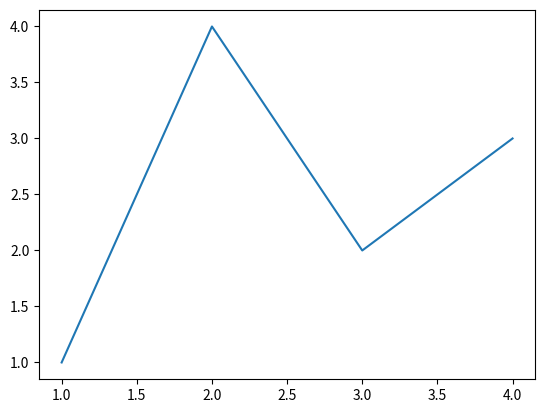
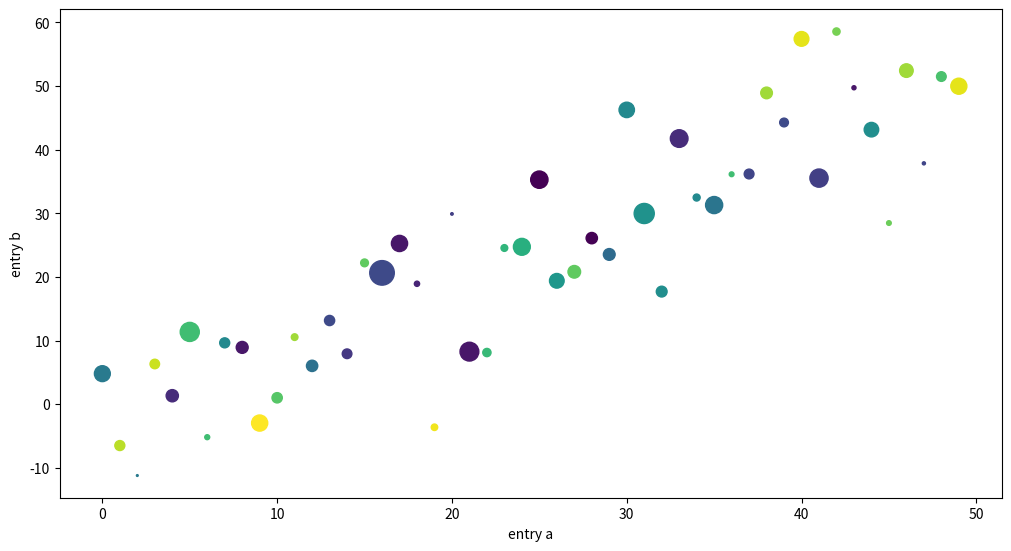
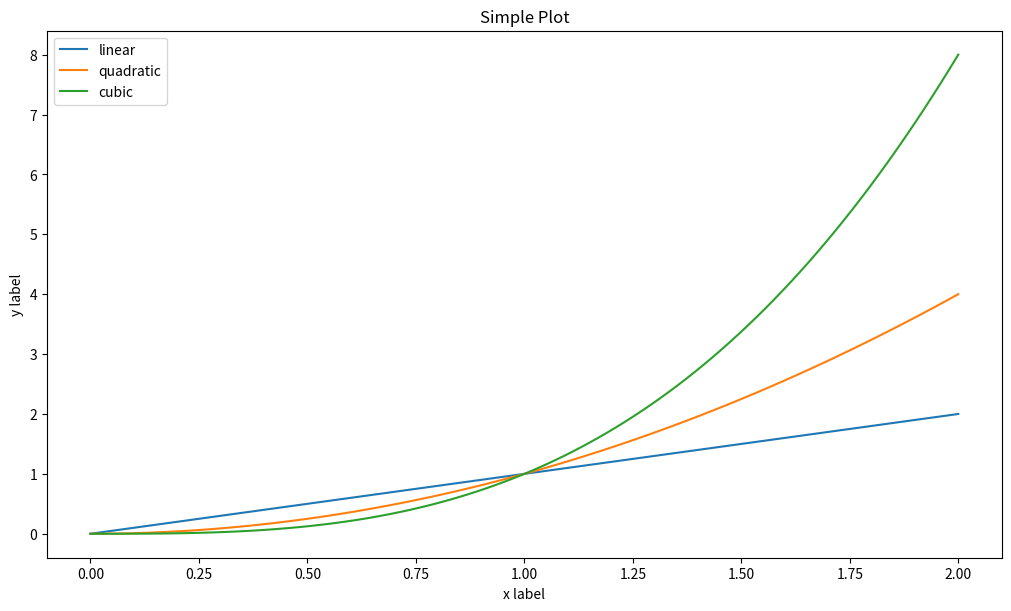
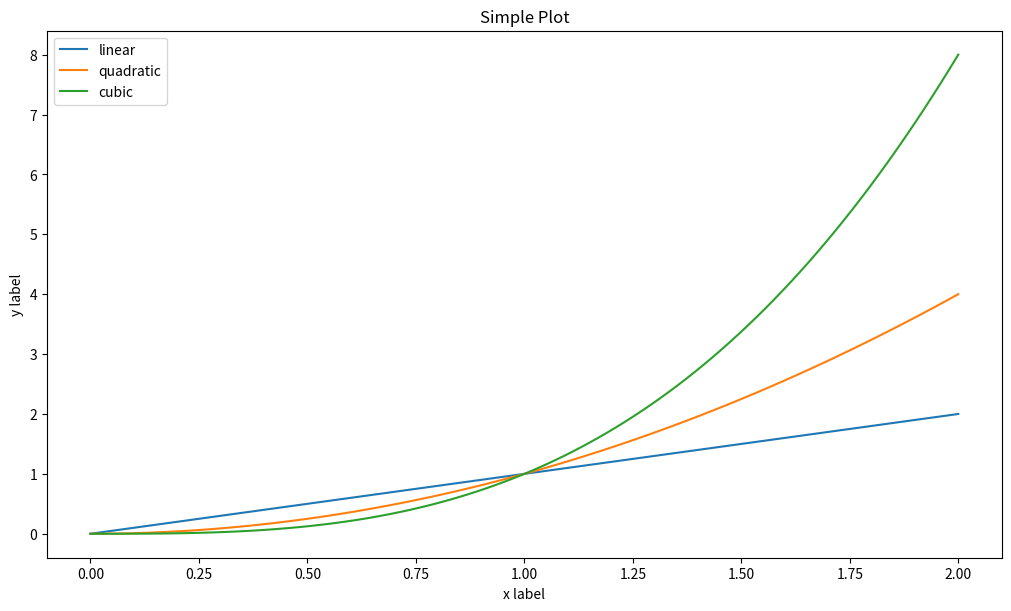
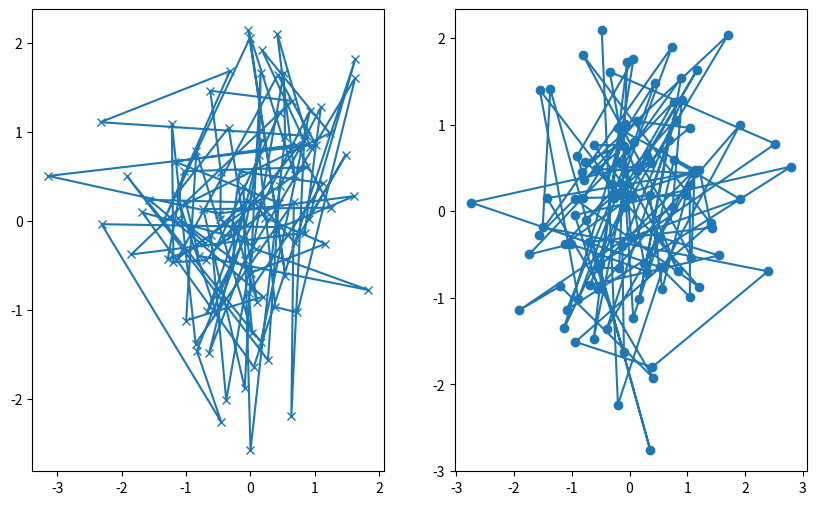
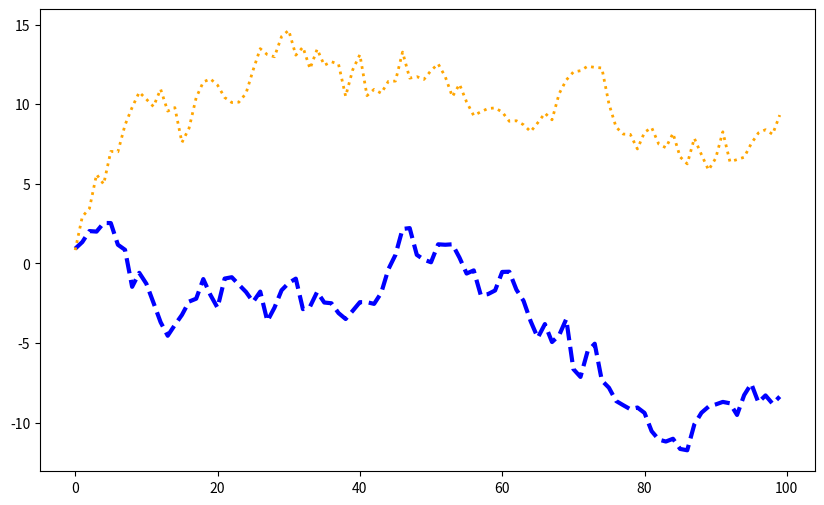
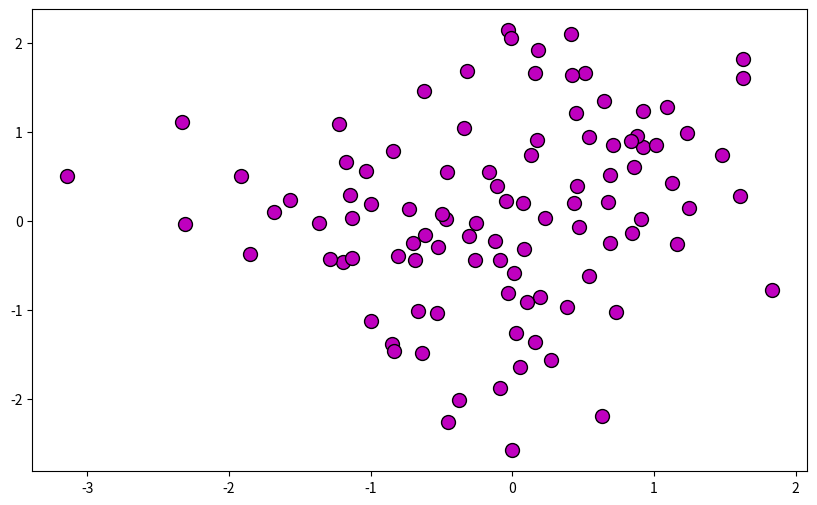
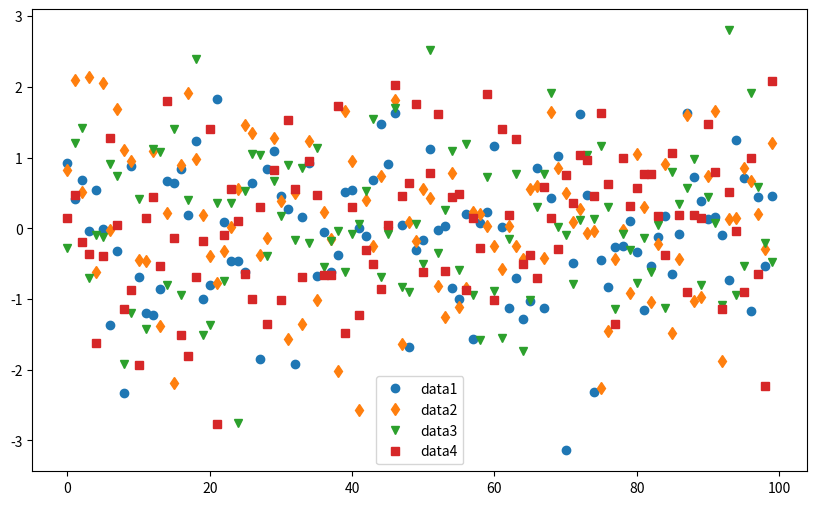
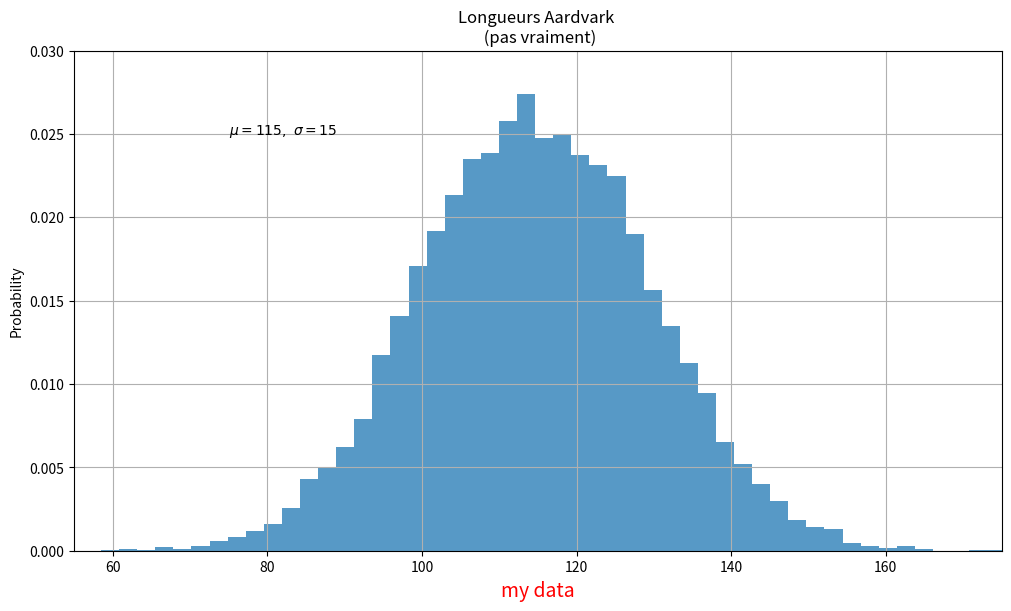
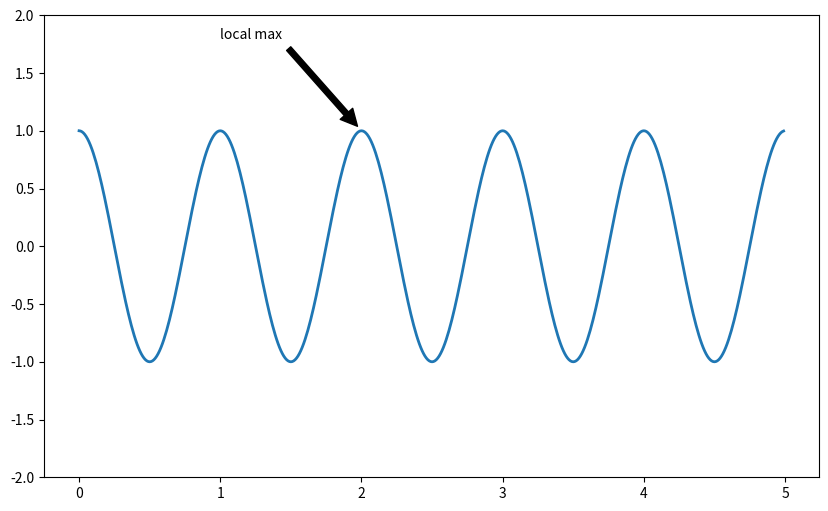
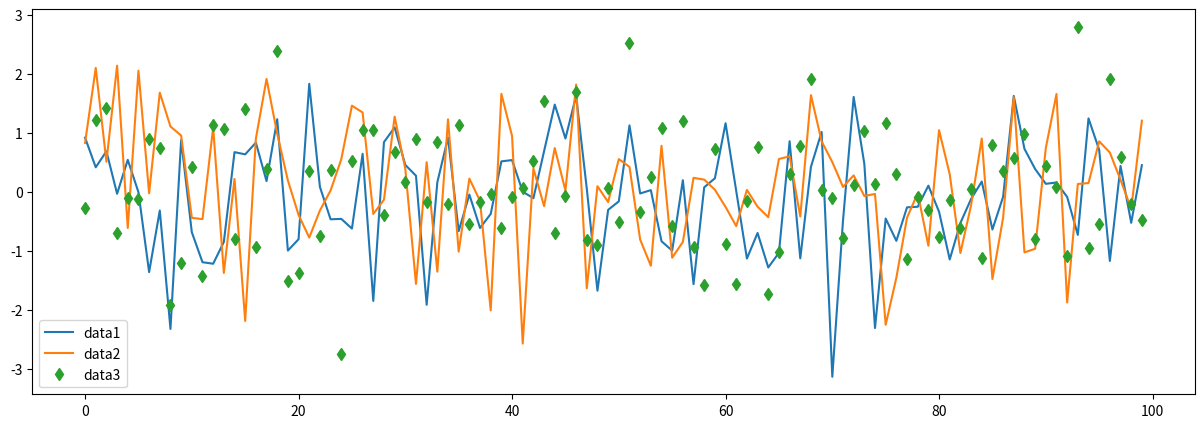
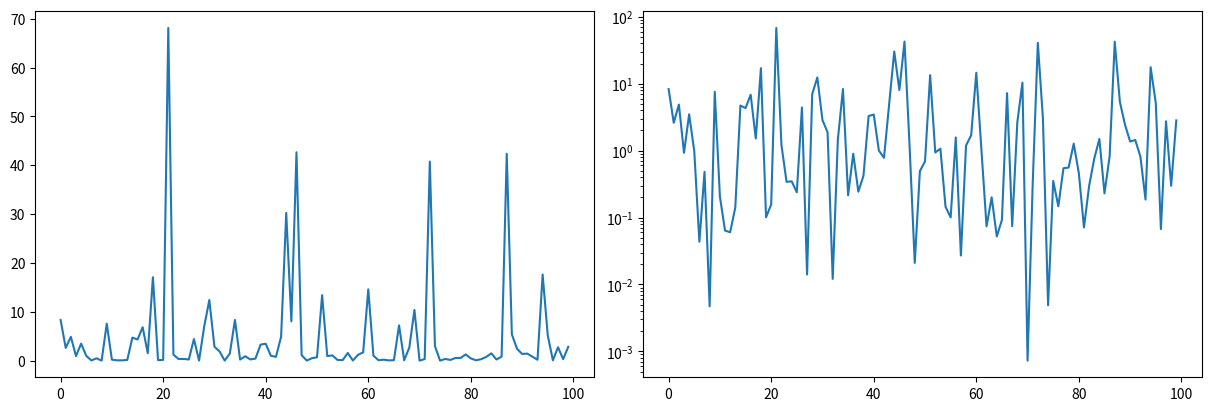
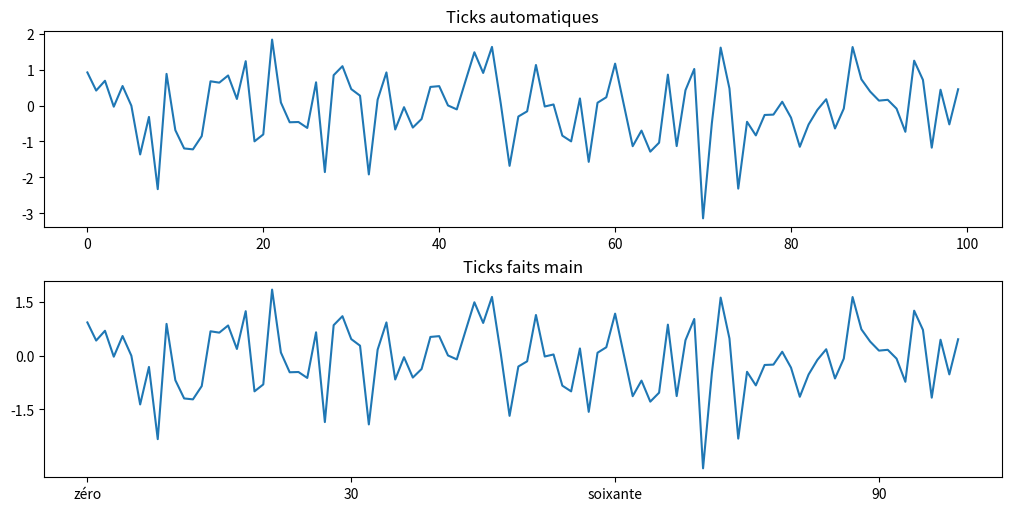
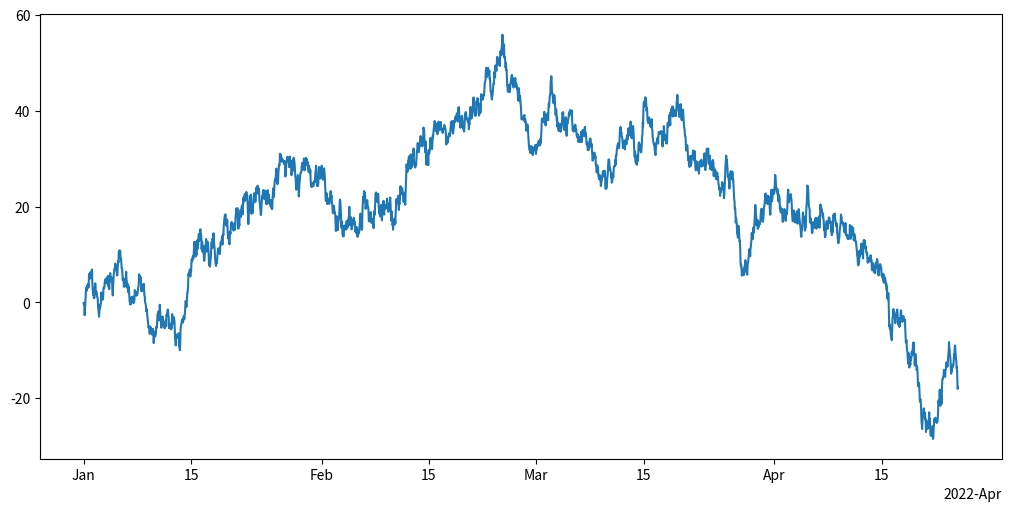
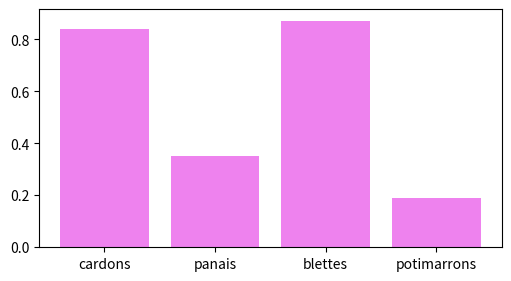
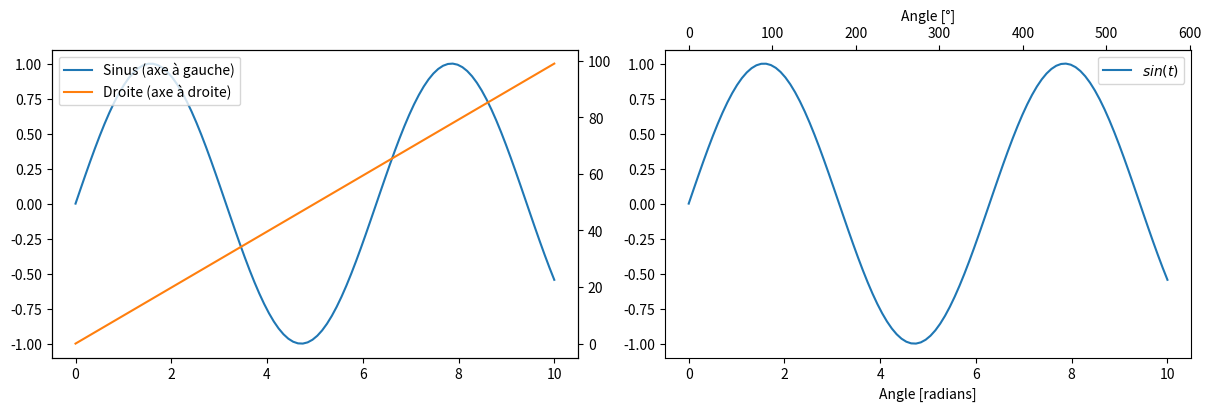

Here is the Python script that generated these plots, in order:
# imports canoniques
import matplotlib as mpl
import matplotlib.pyplot as plt
import numpy as np
from math import pi, tau

fig, ax = plt.subplots()  # Crée une figure contenant un unique Axes.
ax.plot([1, 2, 3, 4], [1, 4, 2, 3]);  
# trace les points fournis. le premier argument est interprété comme une liste de valeurs pour x,
# le deuxième une liste de valeurs pour y

np.random.seed(19680801)  # graine pour le générateur de nombre aléatoire.

data = {
    'a': np.arange(50),
    'c': np.random.randint(0, 50, 50),
    'd': np.random.randn(50)
}

data['b'] = data['a'] + 10 * np.random.randn(50)
data['d'] = np.abs(data['d']) * 100

fig, ax = plt.subplots(figsize=(10, 5.4), layout='constrained')

ax.scatter('a', 'b', c='c', s='d', data=data)
ax.set_xlabel('entry a')
ax.set_ylabel('entry b')

x = np.linspace(0, 2, 100)  # échantillon pour x.


fig, ax = plt.subplots(figsize=(10, 6), layout='constrained') # création de la figure et de l’axes

ax.plot(x, x, label='linear')  # méthode plot sur l’axes
ax.plot(x, x**2, label='quadratic')  # on plot encore plus de données
ax.plot(x, x**3, label='cubic')  # ... et encore.
ax.set_xlabel('x label')  # on ajoute un libellé sur l’axe des x.
ax.set_ylabel('y label')  # idem pour l’axe des y
ax.set_title("Simple Plot")  # on ajoute un titre, toujours avec une méthode sur l’objet Axes.
ax.legend();  # enfin, on ajoute la légende, encore et toujours avec une méthode de l’axes.

x = np.linspace(0, 2, 100)  # échantion pour x.

plt.figure(figsize=(10, 6), layout='constrained')
plt.plot(x, x, label='linear')  # on plot sur les Axes, mais implicitement
plt.plot(x, x**2, label='quadratic')  # etc.
plt.plot(x, x**3, label='cubic')
plt.xlabel('x label')
plt.ylabel('y label')
plt.title("Simple Plot")
plt.legend();

def my_plotter(ax, data1, data2, param_dict):
    """
    A helper function to make a graph.
    """
    out = ax.plot(data1, data2, **param_dict)
    return out

data1, data2, data3, data4 = np.random.randn(4, 100)  # 4 jeux de données aléatoires
fig, (ax1, ax2) = plt.subplots(1, 2, figsize=(10, 6))

# 2 appels à la fonction my_plotter()
my_plotter(ax1, data1, data2, {'marker': 'x'})
my_plotter(ax2, data3, data4, {'marker': 'o'});

fig, ax = plt.subplots(figsize=(10, 6))
x = np.arange(len(data1))
ax.plot(x, np.cumsum(data1), color='blue', linewidth=3, linestyle='--')
l, = ax.plot(x, np.cumsum(data2), color='orange', linewidth=2) # objet artiste ligne capturé dans une variable
l.set_linestyle(':'); # utilisation de la méthode sur l’objet artiste

fig, ax = plt.subplots(figsize=(10, 6))
ax.scatter(data1, data2, s=100, facecolor='m', edgecolor='k'); # m = magenta, k = black

fig, ax = plt.subplots(figsize=(10, 6))
ax.plot(data1, 'o', label='data1')
ax.plot(data2, 'd', label='data2')
ax.plot(data3, 'v', label='data3')
ax.plot(data4, 's', label='data4')
ax.legend();

mu, sigma = 115, 15
x = mu + sigma * np.random.randn(10000)
fig, ax = plt.subplots(figsize=(10, 6), layout='constrained')
# l’histogramme des données

n, bins, patches = ax.hist(x, 50, density=1, facecolor='C0', alpha=0.75)

ax.set_xlabel('Length [cm]')
ax.set_ylabel('Probability')
ax.set_title('Longueurs Aardvark \n (pas vraiment)')
ax.text(75, .025, r'$\mu=115,\ \sigma=15$')
ax.axis([55, 175, 0, 0.03])
ax.grid(True);

t = ax.set_xlabel('my data', fontsize=14, color='red')

fig, ax = plt.subplots(figsize=(10, 6))

t = np.arange(0.0, 5.0, 0.01)
s = np.cos(2 * np.pi * t)
line, = ax.plot(t, s, lw=2)

ax.annotate('local max', xy=(2, 1), xytext=(1, 1.8), #xy est la pointe de la flèche, xytext les coordonnées du texte
            arrowprops=dict(facecolor='black', shrink=0.05))

ax.set_ylim(-2, 2);

fig, ax = plt.subplots(figsize=(15, 5))
ax.plot(np.arange(len(data1)), data1, label='data1')
ax.plot(np.arange(len(data2)), data2, label='data2')
ax.plot(np.arange(len(data3)), data3, 'd', label='data3')
ax.legend();

fig, axs = plt.subplots(1, 2, figsize=(12, 4), layout='constrained')
xdata = np.arange(100)  
data = 10**data1
axs[0].plot(xdata, data)

axs[1].set_yscale('log')
axs[1].plot(xdata, data); # mêmes données tracées, mais à droite avec échelle log sur les y

fig, axs = plt.subplots(2, 1, figsize=(10,5), layout='constrained')
axs[0].plot(xdata, data1)
axs[0].set_title('Ticks automatiques')

axs[1].plot(xdata, data1)
axs[1].set_xticks(np.arange(0, 100, 30), ['zéro', '30', 'soixante', '90'])
axs[1].set_yticks([-1.5, 0, 1.5])  # Pas besoin de spécifier les libellés, les nombres apparaîtront par défaut
axs[1].set_title('Ticks faits main');

fig, ax = plt.subplots(figsize=(10, 5), layout='constrained')
dates = np.arange(np.datetime64('2022-01-01'), np.datetime64('2022-04-25'),
                  np.timedelta64(1, 'h'))
data = np.cumsum(np.random.randn(len(dates)))
ax.plot(dates, data)
# s’adapte automatiquement selon la plage de dates, testez avec une plage plus grande
cdf = mpl.dates.ConciseDateFormatter(ax.xaxis.get_major_locator()) 
ax.xaxis.set_major_formatter(cdf);

fig, ax = plt.subplots(figsize=(5, 2.7), layout='constrained')
categories = ['cardons', 'panais', 'blettes', 'potimarrons']

ax.bar(
    categories,
    np.random.rand(len(categories)),
    color='violet',
);

fig, (ax1, ax3) = plt.subplots(1, 2, figsize=(12, 4), layout='constrained')
t = np.linspace(0, 10, 100)
s = np.sin(t)
l1, = ax1.plot(t, s)
ax2 = ax1.twinx()
l2, = ax2.plot(t, range(len(t)), 'C1')
ax2.legend([l1, l2], ['Sinus (axe à gauche)', 'Droite (axe à droite)'])

ax3.plot(t, s, label='$sin(t)$')

ax3.set_xlabel('Angle [radians]')
ax4 = ax3.secondary_xaxis('top', functions=(np.rad2deg, np.deg2rad))
ax4.set_xlabel('Angle [°]')
ax3.legend();

X, Y = np.meshgrid(np.linspace(-3, 3, 128), np.linspace(-3, 3, 128))
Z = (1 - X/2 + X**5 + Y**3) * np.exp(-X**2 - Y**2)

fig, axs = plt.subplots(2, 2, layout='constrained')
pc = axs[0, 0].pcolormesh(X, Y, Z, vmin=-1, vmax=1, cmap='RdBu_r')
fig.colorbar(pc, ax=axs[0, 0])
axs[0, 0].set_title('pcolormesh()')

co = axs[0, 1].contourf(X, Y, Z, levels=np.linspace(-1.25, 1.25, 11))
fig.colorbar(co, ax=axs[0, 1])
axs[0, 1].set_title('contourf()')

pc = axs[1, 0].imshow(Z**2 * 100, cmap='plasma',
                          norm=mpl.colors.LogNorm(vmin=0.01, vmax=100))
fig.colorbar(pc, ax=axs[1, 0], extend='both')
axs[1, 0].set_title('imshow() with LogNorm()')

pc = axs[1, 1].scatter(data1, data2, c=data3, cmap='RdBu_r')
fig.colorbar(pc, ax=axs[1, 1], extend='both')
axs[1, 1].set_title('scatter()');

fig, axd = plt.subplot_mosaic([['upleft', 'right'],
                               ['lowleft', 'right']], layout='constrained')

# axd est un dictionnaire contenant des Axes
axd['upleft'].set_title('upleft')
axd['lowleft'].set_title('lowleft')
axd['right'].set_title('right');

# données pour les exemples qui suivent
n_points = 500
theta = np.linspace(0, tau, n_points)

a = 2
n = 3
r = a * np.sin(n * theta)

plt.polar(theta, r); # pour un graphe rapide, mais sans options

fig = plt.figure(figsize=(8,8)) # création de la figure
ax = fig.add_subplot(projection='polar') # ajout d’un subplot en projection polaire, notez l’assignation de variable
ax.plot(theta, r); # appel de la méthode plot sur l’Axes polaire


fig, ax = plt.subplots(figsize=(8,8), subplot_kw={'projection': 'polar'}) # idem à l'exemple précédent, raccourci
ax.plot(theta, r);

fig, ax = plt.subplots(figsize=(8, 8), subplot_kw={'projection': 'polar'})
ax.set_theta_zero_location("N")  # theta 0 au Nord
ax.grid(False)  # retrait de la grille

ax.plot(theta, np.cos(theta)**2, label='$cos^2(θ)$')
ax.plot(theta, np.sin(theta)**2, label='$sin^2(θ)$')

# moins de ticks, et des libellés en LaTeX
ax.set_xticks([0, tau / 4, tau / 2, tau * 3 / 4],
              labels=[
                  r"$0\tau$", 
                  r"$\frac{\tau}{4}$", 
                  r"$\frac{\tau}{2}$",
                  r"$\frac{3}{4}\tau$"
              ],
             fontsize='large')

ax.legend();